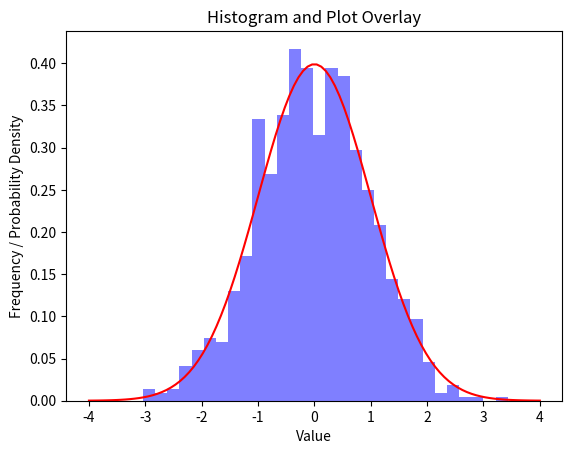

Source code (Python):
import matplotlib.pyplot as plt
import numpy as np

# Generate some sample data
data = np.random.randn(1000)

# Create histogram
plt.hist(data, bins=30, density=True, alpha=0.5, color='blue')

# Overlay a plot
x = np.linspace(-4, 4, 100)
y = 1 / np.sqrt(2 * np.pi) * np.exp(-0.5 * x**2)
plt.plot(x, y, color='red')

# Add labels and title
plt.xlabel('Value')
plt.ylabel('Frequency / Probability Density')
plt.title('Histogram and Plot Overlay')

# Show plot
plt.show()